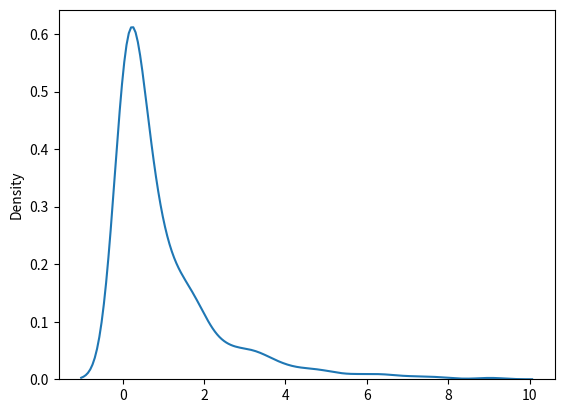

Python code for this plot:
from numpy import random
import matplotlib.pyplot as plt
import seaborn as sns


# Draw out a sample for chi squared distribution with degree of freedom 2 with size 2x3:
x = random.chisquare(df=2, size=(2, 3))

print(x)


# Visualization of Chi Square Distribution
sns.distplot(random.chisquare(df=1, size=1000), hist=False)

plt.show()